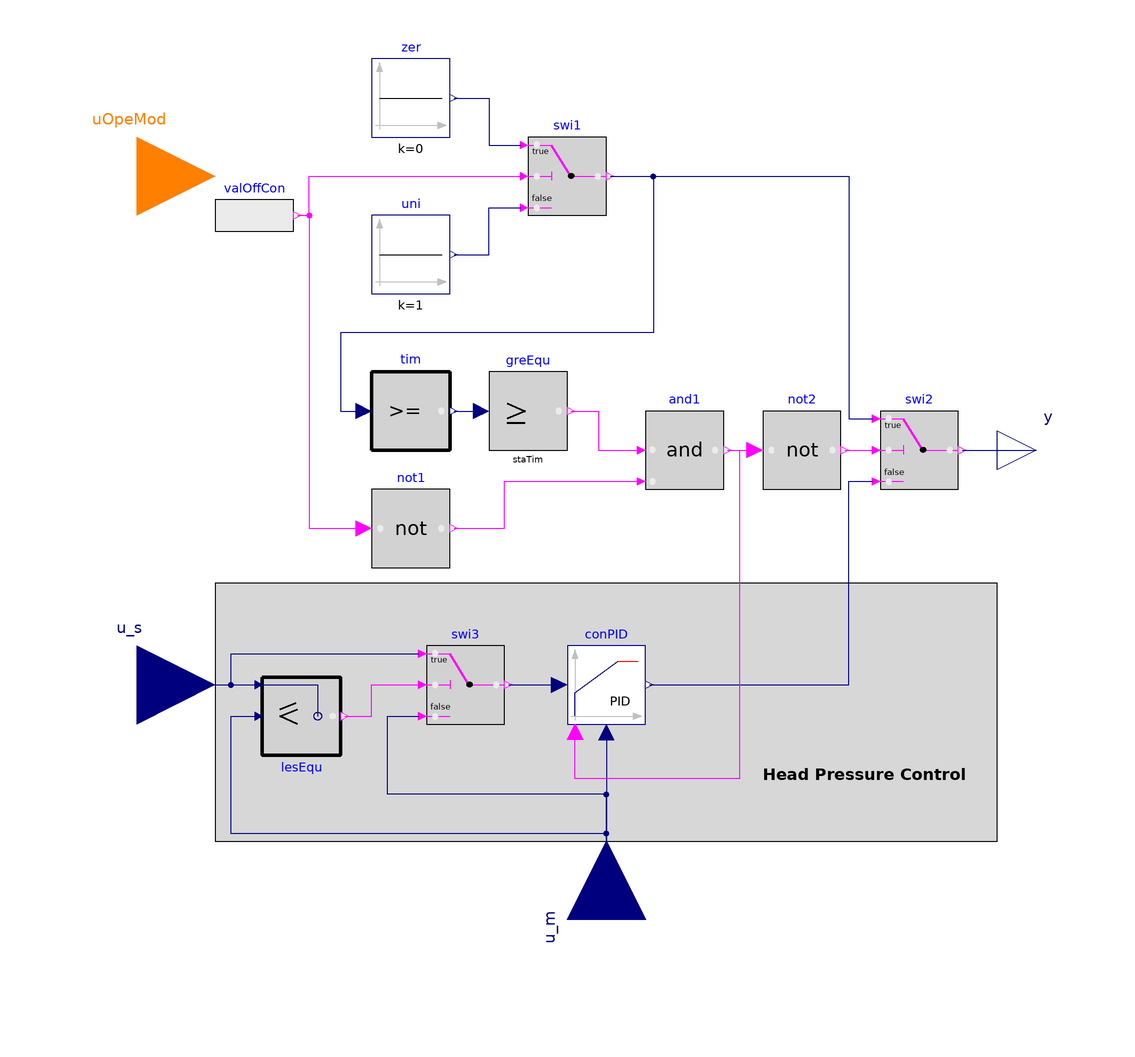

Above is the diagram view of the following Modelica model: its components placed by their Placement annotations and its connect equations drawn as lines.

model ModulatingIsolationChiller "Control of modulating isolation valve"
  extends Modelica.Blocks.Icons.Block;
  parameter Modelica.SIunits.Time staTim = 120 "Stable time before the valves are modulated";
 // Controller
  parameter Modelica.Blocks.Types.SimpleController controllerType=
    Modelica.Blocks.Types.SimpleController.PID
    "Type of controller";
  parameter Real k(min=0, unit="1") = 1
    "Gain of controller";
  parameter Modelica.SIunits.Time Ti(min=Modelica.Constants.small)=0.5
    "Time constant of integrator block"
     annotation (Dialog(enable=
          (controllerType == Modelica.Blocks.Types.SimpleController.PI or
          controllerType == Modelica.Blocks.Types.SimpleController.PID)));
  parameter Modelica.SIunits.Time Td(min=0)=0.1
    "Time constant of derivative block"
     annotation (Dialog(enable=
         (controllerType == Modelica.Blocks.Types.SimpleController.PD or
          controllerType == Modelica.Blocks.Types.SimpleController.PID)));
  parameter Real yMax(start=1)=1
   "Upper limit of output";
  parameter Real yMin=0
   "Lower limit of output";
  parameter Real wp(min=0) = 1
   "Set-point weight for Proportional block (0..1)";
  parameter Real wd(min=0) = 0
   "Set-point weight for Derivative block (0..1)"
    annotation(Dialog(enable=
        (controllerType==.Modelica.Blocks.Types.SimpleController.PD or
        controllerType==.Modelica.Blocks.Types.SimpleController.PID)));
  parameter Real Ni(min=100*Modelica.Constants.eps) = 0.9
    "Ni*Ti is time constant of anti-windup compensation"
    annotation(Dialog(enable=
        (controllerType==.Modelica.Blocks.Types.SimpleController.PI or
        controllerType==.Modelica.Blocks.Types.SimpleController.PID)));
  parameter Real Nd(min=100*Modelica.Constants.eps) = 10
    "The higher Nd, the more ideal the derivative block"
    annotation(Dialog(enable=
        (controllerType==.Modelica.Blocks.Types.SimpleController.PD or
        controllerType==.Modelica.Blocks.Types.SimpleController.PID)));

  Modelica.Blocks.Interfaces.IntegerInput uOpeMod
    "Operation mode in WSEControlLogics.Controls.WSEControls.Type.OperationModes"
    annotation (Placement(transformation(extent={{-140,50},{-100,90}})));
  Buildings.Controls.OBC.CDL.Interfaces.RealInput u_s
    "Reference point of the signal"
    annotation (Placement(transformation(extent={{-140,-80},{-100,-40}})));
  Modelica.Blocks.Sources.BooleanExpression valOffCon(y=uOpeMod == Integer(
        WSEControlLogics.Controls.WSEControls.Type.OperationModes.Unoccupied)
         or uOpeMod == Integer(WSEControlLogics.Controls.WSEControls.Type.OperationModes.FreeCooling))
    "Valve off conditions"
    annotation (Placement(transformation(extent={{-100,50},{-80,70}})));
  Buildings.Controls.OBC.CDL.Interfaces.RealInput u_m "Measurement" annotation (
     Placement(transformation(
        extent={{-20,-20},{20,20}},
        rotation=90,
        origin={0,-120})));
  Modelica.Blocks.Logical.Not not1 "Not free cooling or unoccupied mode"
    annotation (Placement(transformation(extent={{-60,-30},{-40,-10}})));
  Buildings.Controls.OBC.CDL.Logical.Switch swi1 "Switch 1"
    annotation (Placement(transformation(extent={{-20,60},{0,80}})));
  Buildings.Controls.OBC.CDL.Continuous.Sources.Constant zer(k=0) "Zero"
    annotation (Placement(transformation(extent={{-60,80},{-40,100}})));
  Buildings.Controls.OBC.CDL.Interfaces.RealOutput y
    "Position for modulating isolation valve"
    annotation (Placement(transformation(extent={{100,-10},{120,10}})));
  Buildings.Controls.OBC.CDL.Logical.Switch swi2 "Switch 1"
    annotation (Placement(transformation(extent={{70,-10},{90,10}})));
  Buildings.Controls.OBC.CDL.Continuous.Sources.Constant uni(k=1) "Unity "
    annotation (Placement(transformation(extent={{-60,40},{-40,60}})));
  Buildings.Controls.OBC.CDL.Logical.And and1 "And "
    annotation (Placement(transformation(extent={{10,-10},{30,10}})));
  PrimarySideControl.BaseClasses.TimerGreatEqual tim(threshold=0.9) "Timer"
    annotation (Placement(transformation(extent={{-60,0},{-40,20}})));
  Modelica.Blocks.Logical.GreaterEqualThreshold greEqu(threshold=staTim)
    annotation (Placement(transformation(extent={{-30,0},{-10,20}})));
  Modelica.Blocks.Logical.Not not2 "Not free cooling or unoccupied mode"
    annotation (Placement(transformation(extent={{40,-10},{60,10}})));
  parameter Boolean reverseAction=false
    "Set to true for throttling the water flow rate through a cooling coil controller";
  Buildings.Controls.OBC.CDL.Logical.Switch swi3 "Switch 1"
    annotation (Placement(transformation(extent={{-46,-70},{-26,-50}})));
  Buildings.Controls.OBC.CDL.Continuous.LessEqual lesEqu
    annotation (Placement(transformation(extent={{-88,-58},{-68,-78}})));
  Buildings.Controls.Continuous.LimPID conPID(
    controllerType=controllerType,
    k=k,
    Ti=Ti,
    Td=Td,
    yMax=yMax,
    yMin=yMin,
    reset=Buildings.Types.Reset.Parameter,
    reverseAction=true,
    y_reset=1)                             "PID controller"
    annotation (Placement(transformation(extent={{-10,-70},{10,-50}})));
equation
  connect(valOffCon.y, not1.u) annotation (Line(points={{-79,60},{-76,60},{
          -76,-20},{-62,-20}},
                      color={255,0,255}));
  connect(valOffCon.y, swi1.u2) annotation (Line(points={{-79,60},{-76,60},{-76,
          70},{-22,70}}, color={255,0,255}));
  connect(zer.y, swi1.u1) annotation (Line(points={{-39,90},{-30,90},{-30,78},{-22,
          78}}, color={0,0,127}));
  connect(uni.y, swi1.u3) annotation (Line(points={{-39,50},{-30,50},{-30,62},{-22,
          62}}, color={0,0,127}));
  connect(swi1.y, swi2.u1)
    annotation (Line(points={{1,70},{62,70},{62,8},{68,8}}, color={0,0,127}));
  connect(not1.y, and1.u2) annotation (Line(points={{-39,-20},{-26,-20},{-26,
          -8},{8,-8}},
                   color={255,0,255}));
  connect(swi1.y, tim.u) annotation (Line(points={{1,70},{12,70},{12,30},{-68,30},
          {-68,10},{-62,10}}, color={0,0,127}));
  connect(tim.y, greEqu.u)
    annotation (Line(points={{-39,10},{-32,10}}, color={0,0,127}));
  connect(greEqu.y, and1.u1) annotation (Line(points={{-9,10},{-2,10},{-2,0},
          {8,0}},
               color={255,0,255}));
  connect(and1.y, not2.u)
    annotation (Line(points={{31,0},{38,0}}, color={255,0,255}));
  connect(not2.y, swi2.u2)
    annotation (Line(points={{61,0},{68,0}}, color={255,0,255}));
  connect(swi2.y, y)
    annotation (Line(points={{91,0},{110,0}}, color={0,0,127}));
  connect(u_s, lesEqu.u2)
    annotation (Line(points={{-120,-60},{-90,-60}}, color={0,0,127}));
  connect(u_m, lesEqu.u1) annotation (Line(points={{0,-120},{0,-98},{-96,-98},{
          -96,-68},{-90,-68}}, color={0,0,127}));
  connect(lesEqu.y, swi3.u2) annotation (Line(points={{-67,-68},{-60,-68},{-60,
          -60},{-48,-60}}, color={255,0,255}));
  connect(u_s, swi3.u1) annotation (Line(points={{-120,-60},{-96,-60},{-96,-52},
          {-48,-52}}, color={0,0,127}));
  connect(u_m, swi3.u3) annotation (Line(points={{0,-120},{0,-88},{-56,-88},{
          -56,-68},{-48,-68}}, color={0,0,127}));
  connect(swi3.y, conPID.u_s)
    annotation (Line(points={{-25,-60},{-12,-60}}, color={0,0,127}));
  connect(conPID.u_m, u_m)
    annotation (Line(points={{0,-72},{0,-120}}, color={0,0,127}));
  connect(conPID.y, swi2.u3) annotation (Line(points={{11,-60},{62,-60},{62,
          -8},{68,-8}}, color={0,0,127}));
  connect(and1.y, conPID.trigger) annotation (Line(points={{31,0},{34,0},{34,
          -84},{-8,-84},{-8,-72}}, color={255,0,255}));
  annotation (defaultComponentName = "modIsoChi",
  Icon(coordinateSystem(preserveAspectRatio=false)), Diagram(
        coordinateSystem(preserveAspectRatio=false), graphics={Rectangle(
          extent={{-100,-34},{100,-100}},
          lineColor={0,0,0},
          fillColor={215,215,215},
          fillPattern=FillPattern.Solid), Text(
          extent={{40,-72},{92,-94}},
          lineColor={0,0,0},
          fillColor={215,215,215},
          fillPattern=FillPattern.None,
          textString="Head Pressure Control",
          textStyle={TextStyle.Bold})}),
    Documentation(info="<html>
<p>
The modulatable isolation valve is usually installed on the condenser water side of a chiller to perform head pressure control during cold climate.
The modulating isolation valve is modulated to control variables such as chiller temperature/pressure lift between evaporator and condenser. 
</p>
<p>The logics for different operational modes are as follows:
</p>
<ul>
<li>
When chiller is not enabled, the isolation valves are closed.
</li>
<li>
When chiller is enbaled, the isolation valves on the condenser side are fully opened at the beginning. Then after a stable time delay <code>staTim</code>, the valve is modulated to
control variables such as temperature lift or pressure lift in a chiller.
</li>
</ul>
</html>", revisions="<html>
<ul>
<li>July 31, 2018, by Yangyang Fu:<br>
First implementation. 
</li>
</ul>
</html>"));
end ModulatingIsolationChiller;